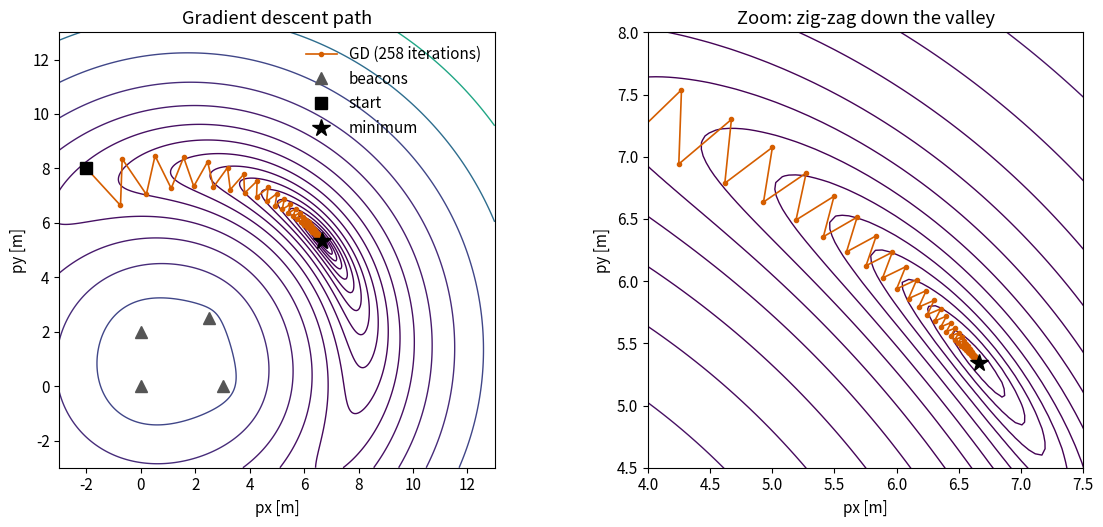
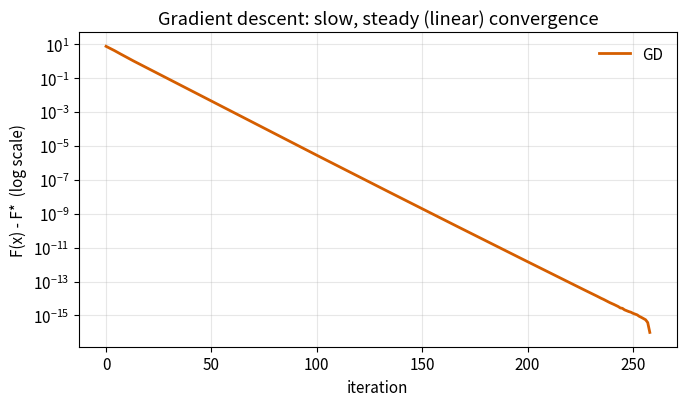

Generate these figures, in order, with matplotlib:
"""Post 02: gradient descent with a backtracking (Armijo) line search.

Problem: range-only localization from post 01.
Run:  python gradient_descent.py [output_dir]
"""
import sys
from pathlib import Path

import numpy as np
from scipy.optimize import least_squares
import matplotlib

matplotlib.use("Agg")
import matplotlib.pyplot as plt

OUT = Path(sys.argv[1] if len(sys.argv) > 1 else ".")
GD_COLOR = "#D55E00"

# --- the problem from post 01 ----------------------------------------------
beacons = np.array([[0.0, 0.0], [3.0, 0.0], [0.0, 2.0], [2.5, 2.5]])
p_true = np.array([7.0, 5.0])
rng = np.random.default_rng(7)
ranges = np.linalg.norm(p_true - beacons, axis=1) + rng.normal(0.0, 0.3, len(beacons))


def residuals(p):
    return np.linalg.norm(p - beacons, axis=1) - ranges


def jacobian(p):
    d = p - beacons
    return d / np.linalg.norm(d, axis=1, keepdims=True)


def cost(p):
    r = residuals(p)
    return 0.5 * r @ r


# #region gradient
def gradient(p):
    """g = J^T r  (Omega = I here)."""
    return jacobian(p).T @ residuals(p)
# #endregion gradient


# #region gd
def gradient_descent(cost, gradient, x0, max_iter=1000, c=1e-4, tol_g=1e-8, tol_step=1e-10):
    x = np.asarray(x0, float).copy()
    path, costs = [x.copy()], [cost(x)]
    alpha = 1.0
    for _ in range(max_iter):
        g = gradient(x)
        if np.linalg.norm(g, np.inf) < tol_g:
            break
        F = costs[-1]
        alpha *= 2.0                       # try a bit bigger than last time ...
        while cost(x - alpha * g) > F - c * alpha * (g @ g):   # Armijo test
            alpha *= 0.5                   # ... and halve until F drops enough
        step = -alpha * g
        x = x + step
        path.append(x.copy())
        costs.append(cost(x))
        if np.linalg.norm(step) < tol_step:
            break
    return np.array(path), np.array(costs)
# #endregion gd


x0 = np.array([-2.0, 8.0])
path, costs = gradient_descent(cost, gradient, x0)
ref = least_squares(residuals, x0, xtol=1e-15, ftol=1e-15, gtol=1e-15)
F_star = ref.cost

print(f"start {x0}, F = {costs[0]:.4f}")
print(f"GD: {len(path) - 1} iterations, x = {path[-1].round(6)}, F = {costs[-1]:.8f}")
print(f"scipy least_squares: x = {ref.x.round(6)}, F = {F_star:.8f}")
for k in (0, 1, 2, 5, 10, 50, 100, 200):
    if k < len(costs):
        print(f"  iter {k:4d}: F - F* = {costs[k] - F_star:.3e}")

# #region rate
# Near the minimum F is almost a quadratic with Hessian ~ J^T J. Theory for GD on a quadratic:
# F - F* shrinks per step by about ((kappa - 1) / (kappa + 1))^2.
eig = np.linalg.eigvalsh(jacobian(ref.x).T @ jacobian(ref.x))
kappa = eig[-1] / eig[0]
measured = ((costs[200] - F_star) / (costs[100] - F_star)) ** (1 / 100)
print(f"eig(J^T J) at x* = {eig.round(3)}, kappa = {kappa:.1f}")
print(f"predicted rate ((k-1)/(k+1))^2 = {((kappa - 1) / (kappa + 1)) ** 2:.3f}, measured (iter 100->200) = {measured:.3f}")
# #endregion rate

# Self-checks: analytic gradient vs finite differences, and GD reaches scipy's minimum.
eps = 1e-6
g_fd = np.array([(cost(x0 + eps * e) - cost(x0 - eps * e)) / (2 * eps) for e in np.eye(2)])
assert np.allclose(gradient(x0), g_fd, atol=1e-6)
assert np.allclose(path[-1], ref.x, atol=1e-5)

# --- condition number demo: GD on the linear line fit of posts 00/01 ---------
# #region kappa
rng = np.random.default_rng(42)
t = np.sort(rng.uniform(0.0, 10.0, 20))
z = 0.8 * t + 1.5 + rng.normal(0.0, 0.6, t.size)
print("\nGD on the line fit (tolerance |g| < 1e-8):")
for name, tt in [("raw t", t), ("centered t", t - t.mean())]:
    A = np.column_stack([tt, np.ones_like(tt)])
    kappa = np.linalg.cond(A.T @ A)
    p, _ = gradient_descent(lambda x: 0.5 * np.sum((A @ x - z) ** 2),
                            lambda x: A.T @ (A @ x - z), np.zeros(2), max_iter=100000)
    print(f"  {name:11s} kappa(A^T A) = {kappa:7.1f}   iterations = {len(p) - 1}")
# #endregion kappa

# --- figures ----------------------------------------------------------------
plt.rcParams.update({"font.size": 11})
X, Y = np.meshgrid(np.linspace(-3, 13, 300), np.linspace(-3, 13, 300))
P = np.stack([X, Y], -1)
Fg = 0.5 * ((np.linalg.norm(P[..., None, :] - beacons, axis=-1) - ranges) ** 2).sum(-1)
levels = np.geomspace(F_star * 1.5, Fg.max(), 18)

fig, axes = plt.subplots(1, 2, figsize=(12, 5.4))
for ax, (xl, yl) in zip(axes, [((-3, 13), (-3, 13)), ((4.0, 7.5), (4.5, 8.0))]):
    ax.contour(X, Y, Fg, levels=levels, cmap="viridis", linewidths=1)
    ax.plot(path[:, 0], path[:, 1], "-o", color=GD_COLOR, ms=3, lw=1.2, label=f"GD ({len(path) - 1} iterations)")
    ax.plot(beacons[:, 0], beacons[:, 1], "^", color="#555555", ms=9, label="beacons")
    ax.plot(*x0, "ks", ms=8, label="start")
    ax.plot(*ref.x, "k*", ms=13, label="minimum")
    ax.set(xlim=xl, ylim=yl, xlabel="px [m]", ylabel="py [m]", aspect="equal")
axes[0].set_title("Gradient descent path")
axes[1].set_title("Zoom: zig-zag down the valley")
axes[0].legend(loc="upper right", frameon=False)
fig.tight_layout()
fig.savefig(OUT / "gd_path.png", dpi=150)

fig, ax = plt.subplots(figsize=(7, 4.2))
ax.semilogy(np.maximum(costs - F_star, 1e-16), color=GD_COLOR, lw=2, label="GD")
ax.set(xlabel="iteration", ylabel="F(x) - F*  (log scale)", title="Gradient descent: slow, steady (linear) convergence")
ax.grid(alpha=0.3, which="both")
ax.legend(frameon=False)
fig.tight_layout()
fig.savefig(OUT / "gd_cost.png", dpi=150)
print("\nsaved gd_path.png, gd_cost.png")
